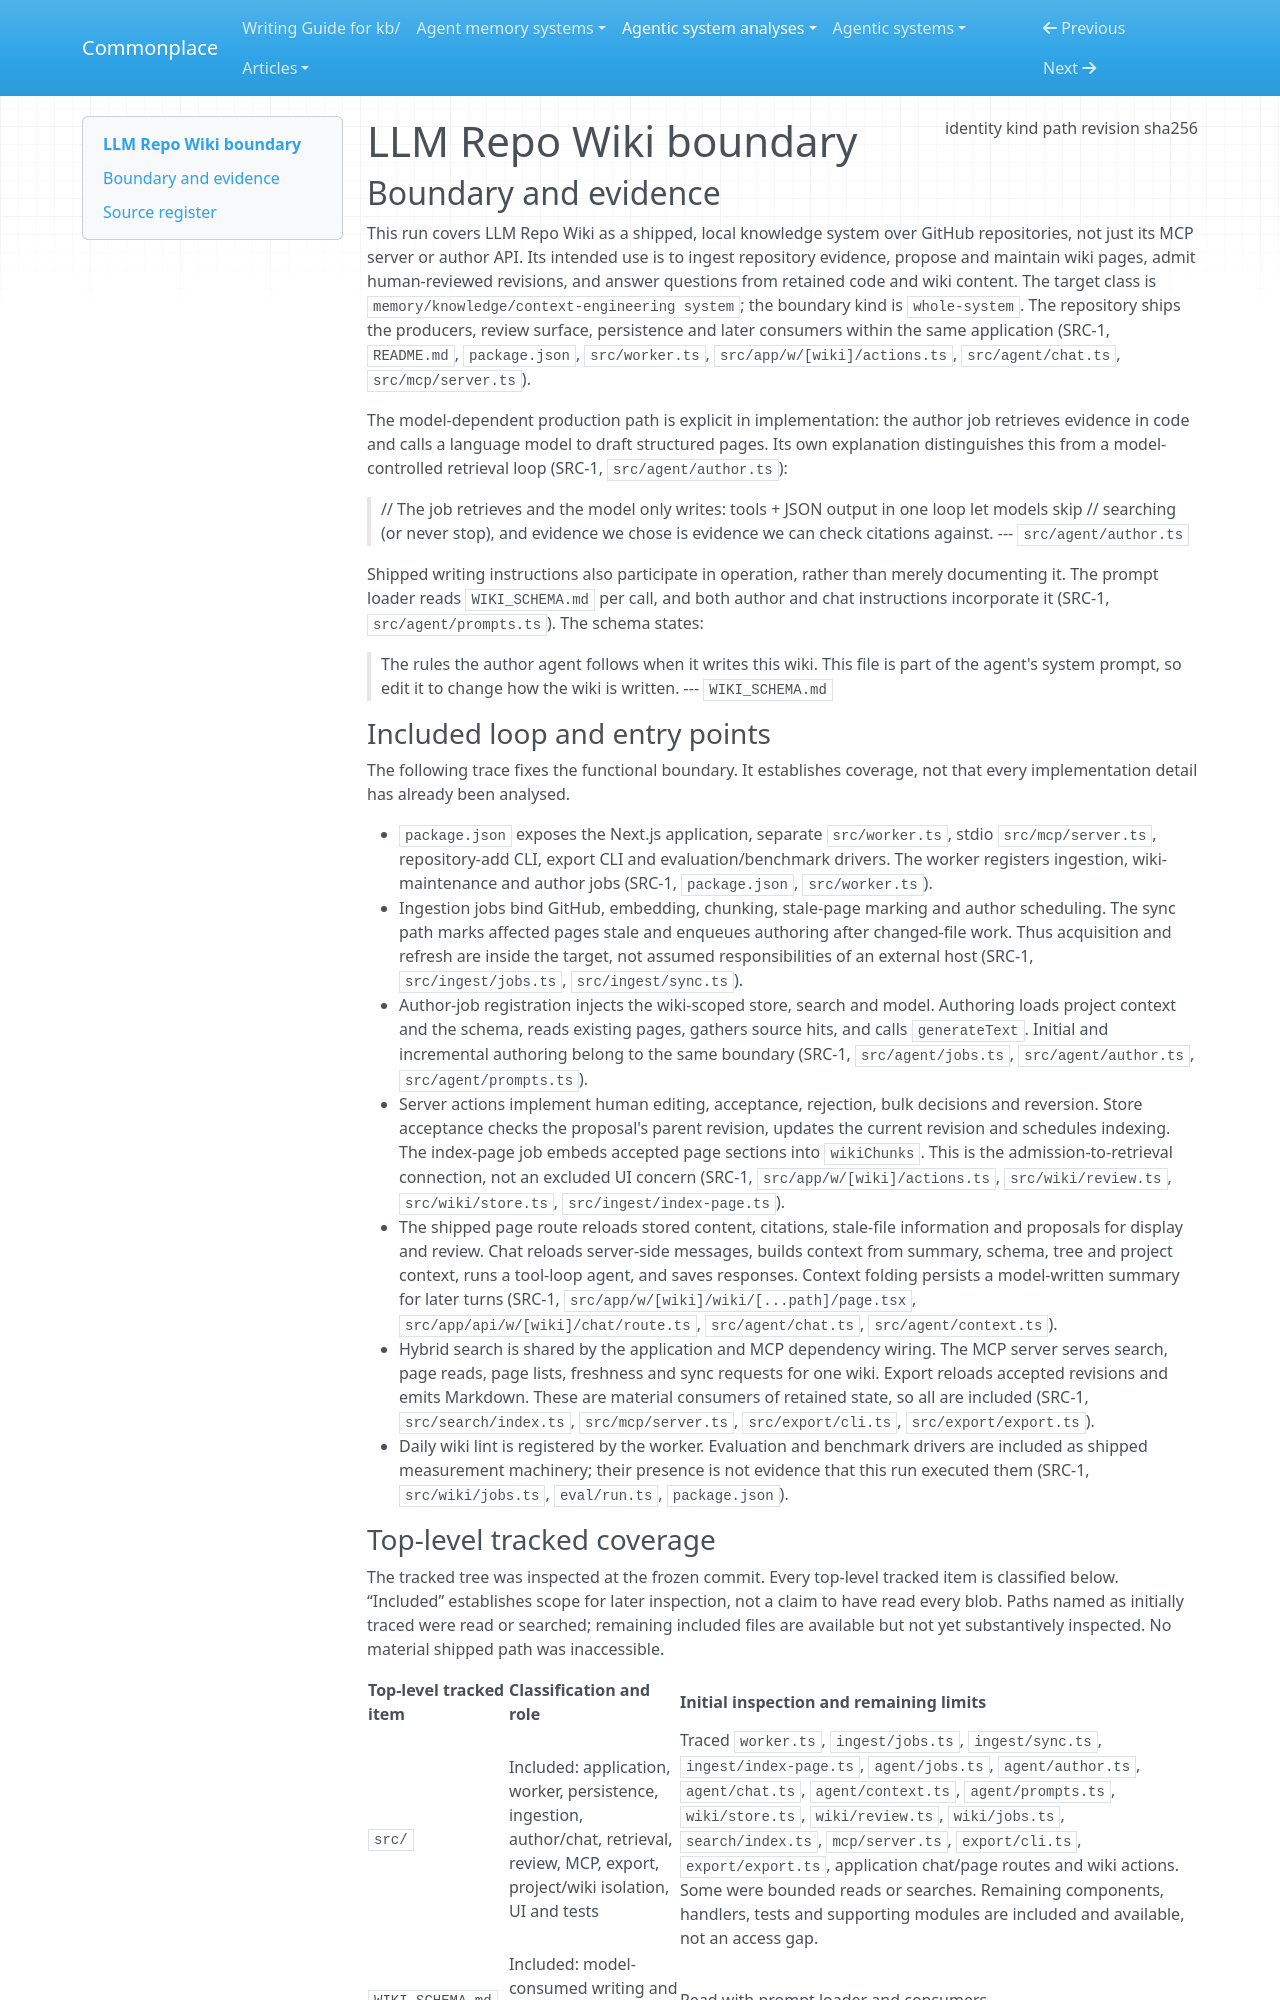

repository: zby/commonplace · page: agentic-system-analyses/retained/lucaslimafons--llm-repo-wiki/boundary/index.html · generator: mkdocs

---
type: agentic-system-analyses/types/agentic-system-boundary.md
description: "LLM Repo Wiki's shipped knowledge-production and consumption system at commit 38a439cd649105c0cd90b687fc1f8d8dd1d0986c."
run-id: AAS-2026-11-09-llm-repo-wiki-55aae7f87b1b-01
result-disposition: complete
target-class: memory/knowledge/context-engineering system
boundary-kind: whole-system
reviewed-boundary: "38a439cd649105c0cd90b687fc1f8d8dd1d0986c"
analysis-cutoff: "2026-11-09"
evidence-tier: code-grounded
source:
  identity: https://github.com/lucaslimafons/llm-repo-wiki
  kind: git
  path: /home/zby/llm/commonplace/.commonplace/worktrees/llm-repo-wiki-bf93d895d69f/related-systems/lucaslimafons--llm-repo-wiki
  revision: "38a439cd649105c0cd90b687fc1f8d8dd1d0986c"
  sha256: null
---

# LLM Repo Wiki boundary

## Boundary and evidence

This run covers LLM Repo Wiki as a shipped, local knowledge system over GitHub repositories, not just its MCP server or author API. Its intended use is to ingest repository evidence, propose and maintain wiki pages, admit human-reviewed revisions, and answer questions from retained code and wiki content. The target class is `memory/knowledge/context-engineering system`; the boundary kind is `whole-system`. The repository ships the producers, review surface, persistence and later consumers within the same application (SRC-1, `README.md`, `package.json`, `src/worker.ts`, `src/app/w/[wiki]/actions.ts`, `src/agent/chat.ts`, `src/mcp/server.ts`).

The model-dependent production path is explicit in implementation: the author job retrieves evidence in code and calls a language model to draft structured pages. Its own explanation distinguishes this from a model-controlled retrieval loop (SRC-1, `src/agent/author.ts`):

> // The job retrieves and the model only writes: tools + JSON output in one loop let models skip
> // searching (or never stop), and evidence we chose is evidence we can check citations against.
> --- `src/agent/author.ts`

Shipped writing instructions also participate in operation, rather than merely documenting it. The prompt loader reads `WIKI_SCHEMA.md` per call, and both author and chat instructions incorporate it (SRC-1, `src/agent/prompts.ts`). The schema states:

> The rules the author agent follows when it writes this wiki. This file is part of the agent's
> system prompt, so edit it to change how the wiki is written.
> --- `WIKI_SCHEMA.md`

### Included loop and entry points

The following trace fixes the functional boundary. It establishes coverage, not that every implementation detail has already been analysed.

- `package.json` exposes the Next.js application, separate `src/worker.ts`, stdio `src/mcp/server.ts`, repository-add CLI, export CLI and evaluation/benchmark drivers. The worker registers ingestion, wiki-maintenance and author jobs (SRC-1, `package.json`, `src/worker.ts`).
- Ingestion jobs bind GitHub, embedding, chunking, stale-page marking and author scheduling. The sync path marks affected pages stale and enqueues authoring after changed-file work. Thus acquisition and refresh are inside the target, not assumed responsibilities of an external host (SRC-1, `src/ingest/jobs.ts`, `src/ingest/sync.ts`).
- Author-job registration injects the wiki-scoped store, search and model. Authoring loads project context and the schema, reads existing pages, gathers source hits, and calls `generateText`. Initial and incremental authoring belong to the same boundary (SRC-1, `src/agent/jobs.ts`, `src/agent/author.ts`, `src/agent/prompts.ts`).
- Server actions implement human editing, acceptance, rejection, bulk decisions and reversion. Store acceptance checks the proposal's parent revision, updates the current revision and schedules indexing. The index-page job embeds accepted page sections into `wikiChunks`. This is the admission-to-retrieval connection, not an excluded UI concern (SRC-1, `src/app/w/[wiki]/actions.ts`, `src/wiki/review.ts`, `src/wiki/store.ts`, `src/ingest/index-page.ts`).
- The shipped page route reloads stored content, citations, stale-file information and proposals for display and review. Chat reloads server-side messages, builds context from summary, schema, tree and project context, runs a tool-loop agent, and saves responses. Context folding persists a model-written summary for later turns (SRC-1, `src/app/w/[wiki]/wiki/[...path]/page.tsx`, `src/app/api/w/[wiki]/chat/route.ts`, `src/agent/chat.ts`, `src/agent/context.ts`).
- Hybrid search is shared by the application and MCP dependency wiring. The MCP server serves search, page reads, page lists, freshness and sync requests for one wiki. Export reloads accepted revisions and emits Markdown. These are material consumers of retained state, so all are included (SRC-1, `src/search/index.ts`, `src/mcp/server.ts`, `src/export/cli.ts`, `src/export/export.ts`).
- Daily wiki lint is registered by the worker. Evaluation and benchmark drivers are included as shipped measurement machinery; their presence is not evidence that this run executed them (SRC-1, `src/wiki/jobs.ts`, `eval/run.ts`, `package.json`).
